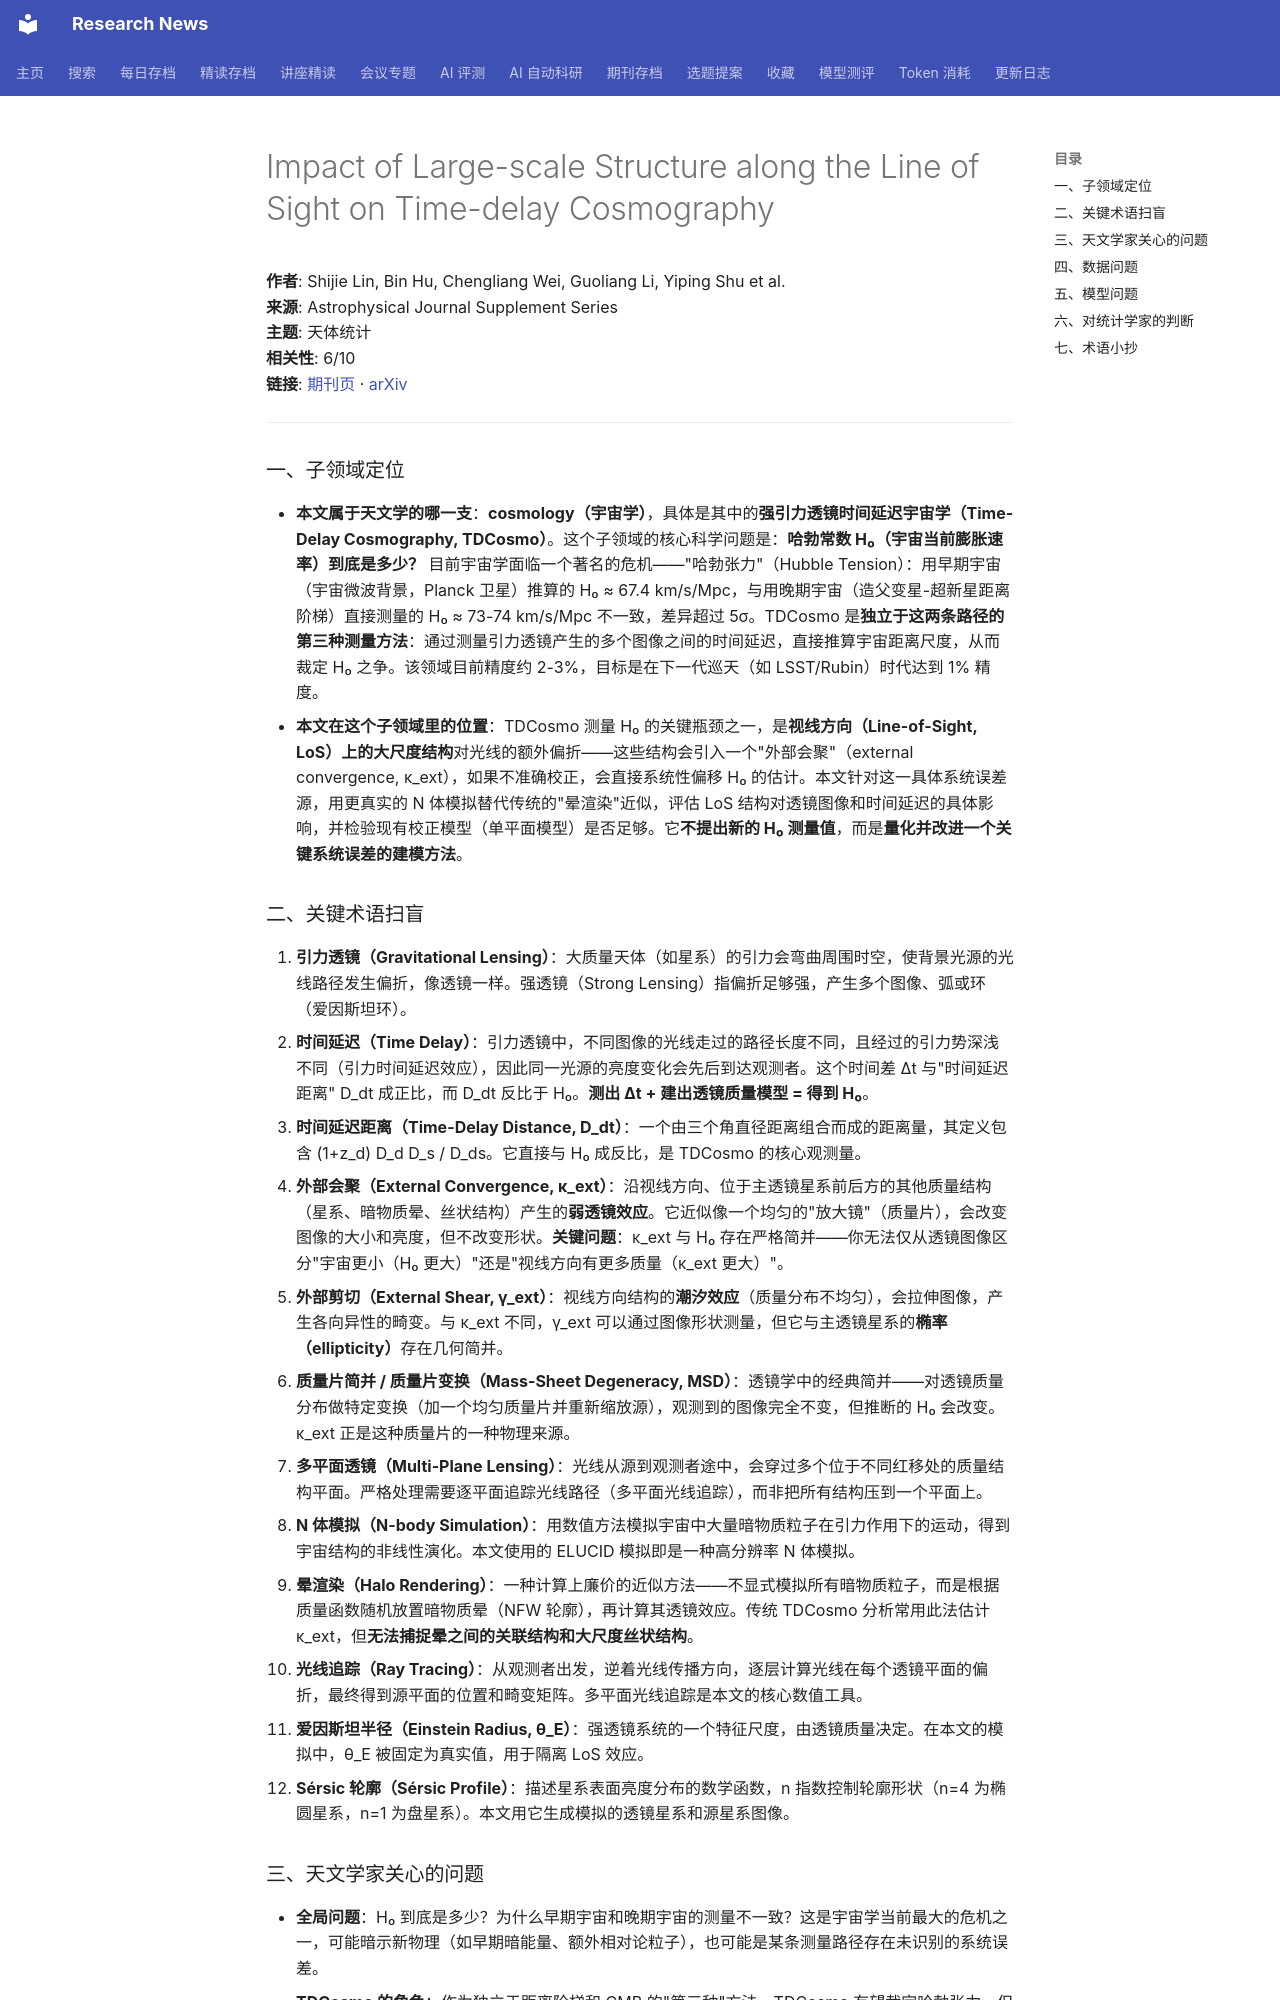

repository: cxy0714/research-news · page: deep_reads/2026-10-15-10.3847_1538-4365_ae8538/index.html · generator: mkdocs

# Impact of Large-scale Structure along the Line of Sight on Time-delay Cosmography

**作者**: Shijie Lin, Bin Hu, Chengliang Wei, Guoliang Li, Yiping Shu et al.  
**来源**: Astrophysical Journal Supplement Series  
**主题**: 天体统计  
**相关性**: 6/10  
**链接**: [期刊页](https://doi.org/10.3847/1538-4365/ae8538) · [arXiv](https://arxiv.org/abs/2509.26382)

---

### 一、子领域定位

- **本文属于天文学的哪一支**：**cosmology（宇宙学）**，具体是其中的**强引力透镜时间延迟宇宙学（Time-Delay Cosmography, TDCosmo）**。这个子领域的核心科学问题是：**哈勃常数 H₀（宇宙当前膨胀速率）到底是多少？** 目前宇宙学面临一个著名的危机——"哈勃张力"（Hubble Tension）：用早期宇宙（宇宙微波背景，Planck 卫星）推算的 H₀ ≈ 67.4 km/s/Mpc，与用晚期宇宙（造父变星-超新星距离阶梯）直接测量的 H₀ ≈ 73-74 km/s/Mpc 不一致，差异超过 5σ。TDCosmo 是**独立于这两条路径的第三种测量方法**：通过测量引力透镜产生的多个图像之间的时间延迟，直接推算宇宙距离尺度，从而裁定 H₀ 之争。该领域目前精度约 2-3%，目标是在下一代巡天（如 LSST/Rubin）时代达到 1% 精度。
- **本文在这个子领域里的位置**：TDCosmo 测量 H₀ 的关键瓶颈之一，是**视线方向（Line-of-Sight, LoS）上的大尺度结构**对光线的额外偏折——这些结构会引入一个"外部会聚"（external convergence, κ_ext），如果不准确校正，会直接系统性偏移 H₀ 的估计。本文针对这一具体系统误差源，用更真实的 N 体模拟替代传统的"晕渲染"近似，评估 LoS 结构对透镜图像和时间延迟的具体影响，并检验现有校正模型（单平面模型）是否足够。它**不提出新的 H₀ 测量值**，而是**量化并改进一个关键系统误差的建模方法**。

### 二、关键术语扫盲

1. **引力透镜（Gravitational Lensing）**：大质量天体（如星系）的引力会弯曲周围时空，使背景光源的光线路径发生偏折，像透镜一样。强透镜（Strong Lensing）指偏折足够强，产生多个图像、弧或环（爱因斯坦环）。
2. **时间延迟（Time Delay）**：引力透镜中，不同图像的光线走过的路径长度不同，且经过的引力势深浅不同（引力时间延迟效应），因此同一光源的亮度变化会先后到达观测者。这个时间差 Δt 与"时间延迟距离" D_dt 成正比，而 D_dt 反比于 H₀。**测出 Δt + 建出透镜质量模型 = 得到 H₀**。
3. **时间延迟距离（Time-Delay Distance, D_dt）**：一个由三个角直径距离组合而成的距离量，其定义包含 (1+z_d) D_d D_s / D_ds。它直接与 H₀ 成反比，是 TDCosmo 的核心观测量。
4. **外部会聚（External Convergence, κ_ext）**：沿视线方向、位于主透镜星系前后方的其他质量结构（星系、暗物质晕、丝状结构）产生的**弱透镜效应**。它近似像一个均匀的"放大镜"（质量片），会改变图像的大小和亮度，但不改变形状。**关键问题**：κ_ext 与 H₀ 存在严格简并——你无法仅从透镜图像区分"宇宙更小（H₀ 更大）"还是"视线方向有更多质量（κ_ext 更大）"。
5. **外部剪切（External Shear, γ_ext）**：视线方向结构的**潮汐效应**（质量分布不均匀），会拉伸图像，产生各向异性的畸变。与 κ_ext 不同，γ_ext 可以通过图像形状测量，但它与主透镜星系的**椭率（ellipticity）**存在几何简并。
6. **质量片简并 / 质量片变换（Mass-Sheet Degeneracy, MSD）**：透镜学中的经典简并——对透镜质量分布做特定变换（加一个均匀质量片并重新缩放源），观测到的图像完全不变，但推断的 H₀ 会改变。κ_ext 正是这种质量片的一种物理来源。
7. **多平面透镜（Multi-Plane Lensing）**：光线从源到观测者途中，会穿过多个位于不同红移处的质量结构平面。严格处理需要逐平面追踪光线路径（多平面光线追踪），而非把所有结构压到一个平面上。
8. **N 体模拟（N-body Simulation）**：用数值方法模拟宇宙中大量暗物质粒子在引力作用下的运动，得到宇宙结构的非线性演化。本文使用的 ELUCID 模拟即是一种高分辨率 N 体模拟。
9. **晕渲染（Halo Rendering）**：一种计算上廉价的近似方法——不显式模拟所有暗物质粒子，而是根据质量函数随机放置暗物质晕（NFW 轮廓），再计算其透镜效应。传统 TDCosmo 分析常用此法估计 κ_ext，但**无法捕捉晕之间的关联结构和大尺度丝状结构**。
10. **光线追踪（Ray Tracing）**：从观测者出发，逆着光线传播方向，逐层计算光线在每个透镜平面的偏折，最终得到源平面的位置和畸变矩阵。多平面光线追踪是本文的核心数值工具。
11. **爱因斯坦半径（Einstein Radius, θ_E）**：强透镜系统的一个特征尺度，由透镜质量决定。在本文的模拟中，θ_E 被固定为真实值，用于隔离 LoS 效应。
12. **Sérsic 轮廓（Sérsic Profile）**：描述星系表面亮度分布的数学函数，n 指数控制轮廓形状（n=4 为椭圆星系，n=1 为盘星系）。本文用它生成模拟的透镜星系和源星系图像。
